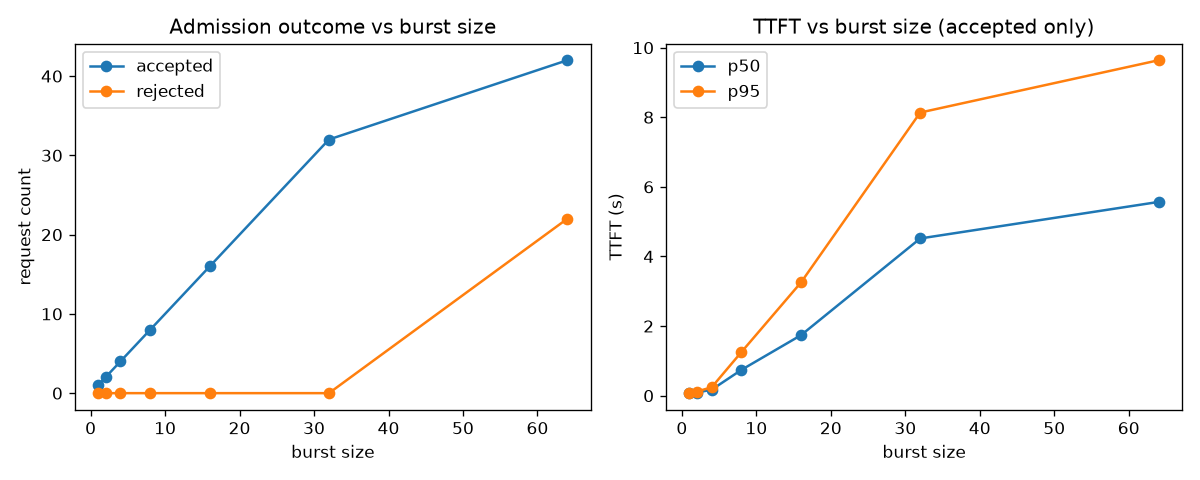

Source data for this figure (header and first rows):
burst_size, accepted, rejected, other_status, ttft_p50, ttft_p95, ttft_mean
1, 1, 0, 0, 0.07248, 0.07248, 0.07248
2, 2, 0, 0, 0.08957, 0.1192, 0.08957
4, 4, 0, 0, 0.172, 0.2409, 0.1916
8, 8, 0, 0, 0.742, 1.255, 0.7418
16, 16, 0, 0, 1.739, 3.255, 1.752
32, 32, 0, 0, 4.517, 8.136, 4.4
64, 42, 22, 0, 5.567, 9.638, 5.333
